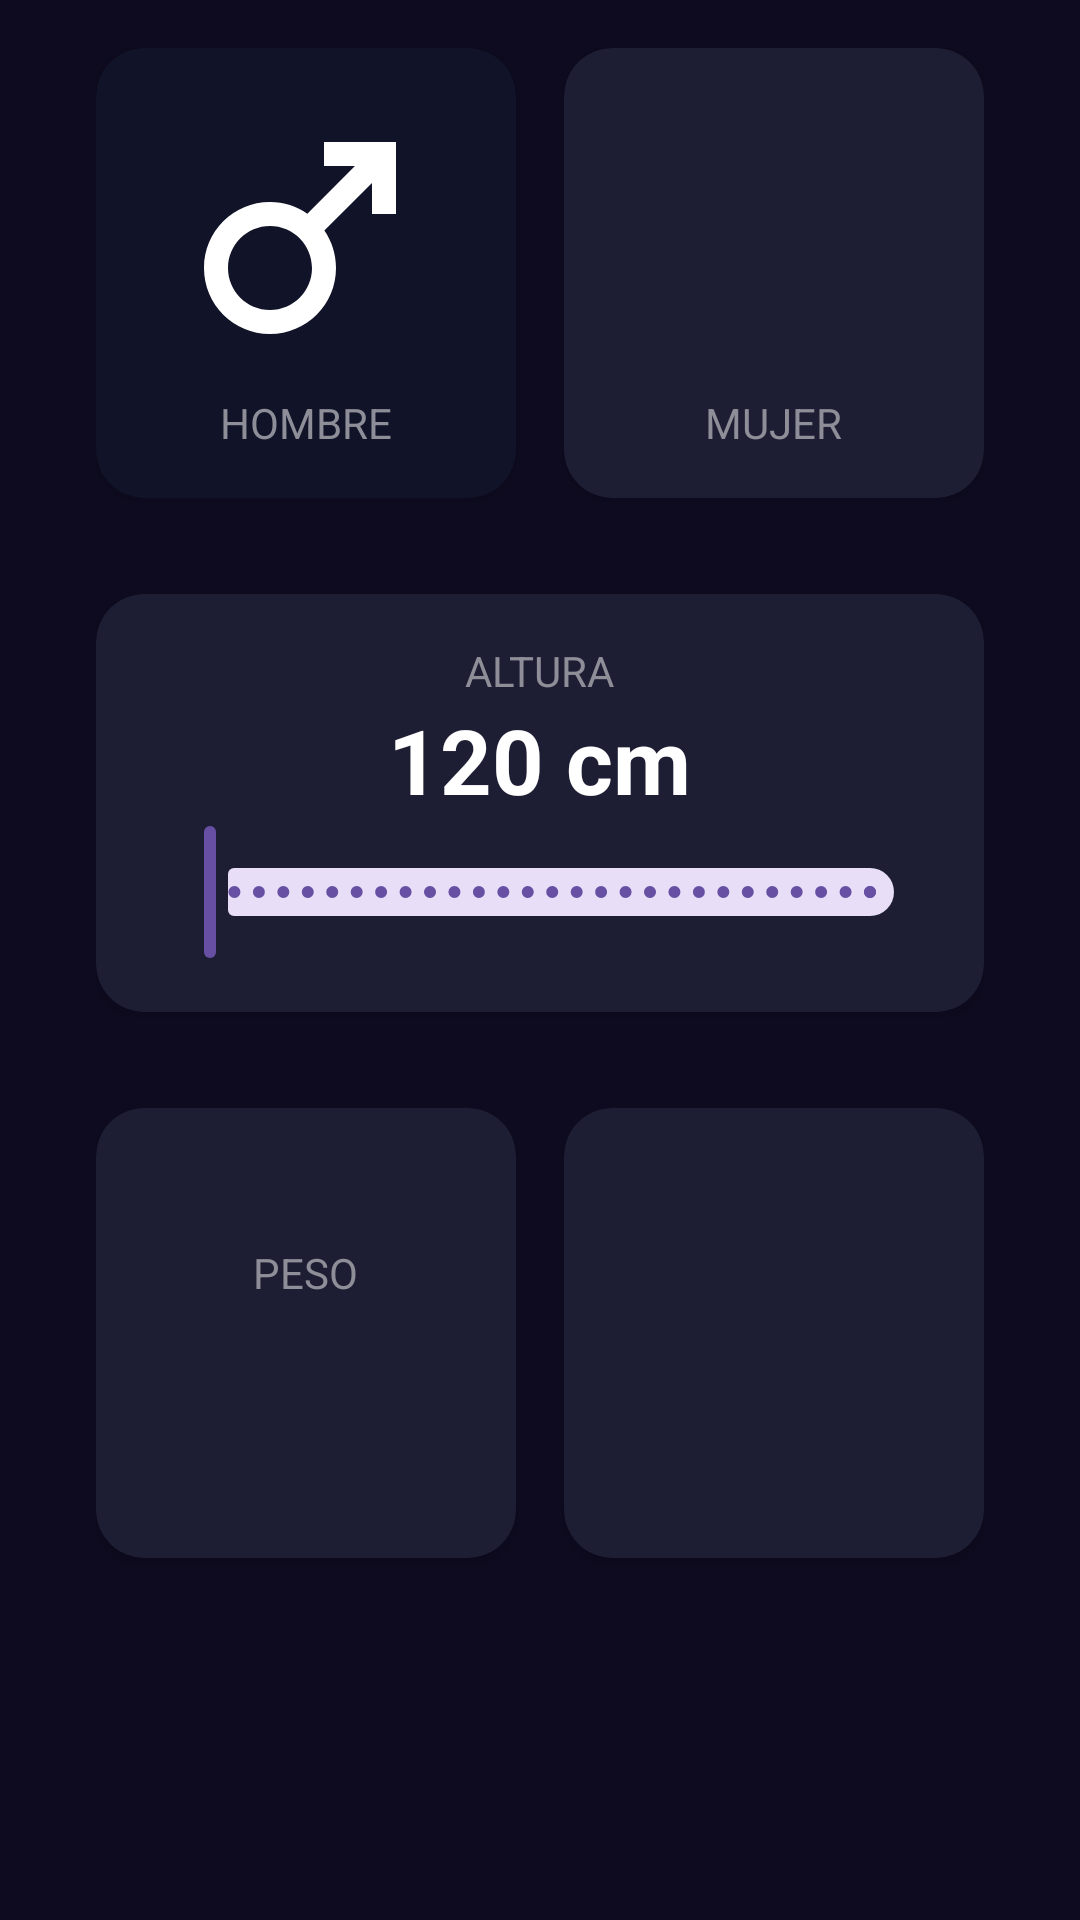

Layout XML and referenced resources for this Android screen:
<!-- AndroidManifest.xml: application theme Theme.MyFirstApp -->
<!-- res/layout/activity_imc_calculator.xml -->
<?xml version="1.0" encoding="utf-8"?>
<androidx.constraintlayout.widget.ConstraintLayout xmlns:android="http://schemas.android.com/apk/res/android"
    xmlns:app="http://schemas.android.com/apk/res-auto"
    xmlns:tools="http://schemas.android.com/tools"
    android:layout_width="match_parent"
    android:layout_height="match_parent"
    android:background="@color/background_app"
    android:paddingHorizontal="32dp"
    android:paddingVertical="16dp"
    tools:context=".andoidMaster.imcCalulator.ImcCalculatorActivity">

    <androidx.cardview.widget.CardView
        android:id="@+id/viewMale"
        android:layout_width="0dp"
        android:layout_height="150dp"
        android:layout_marginEnd="16dp"
        app:cardBackgroundColor="@color/background_component_selected"
        app:cardCornerRadius="16dp"
        app:layout_constraintEnd_toStartOf="@+id/viewFemale"
        app:layout_constraintStart_toStartOf="parent"
        app:layout_constraintTop_toTopOf="parent">

        <androidx.appcompat.widget.LinearLayoutCompat
            android:layout_width="match_parent"
            android:layout_height="match_parent"
            android:gravity="center"
            android:orientation="vertical">

            <ImageView
                android:layout_width="100dp"
                android:layout_height="100dp"
                android:src="@drawable/ic_male"
                app:tint="@color/white" />

            <TextView
                android:layout_width="wrap_content"
                android:layout_height="wrap_content"
                android:text="@string/male"
                android:textAllCaps="true"
                android:textColor="@color/title_text" />
        </androidx.appcompat.widget.LinearLayoutCompat>

    </androidx.cardview.widget.CardView>

    <androidx.cardview.widget.CardView
        android:id="@+id/viewFemale"
        android:layout_width="0dp"
        android:layout_height="150dp"
        app:cardBackgroundColor="@color/background_component"
        app:cardCornerRadius="16dp"
        app:layout_constraintEnd_toEndOf="parent"
        app:layout_constraintStart_toEndOf="@+id/viewMale"
        app:layout_constraintTop_toTopOf="parent">

        <androidx.appcompat.widget.LinearLayoutCompat
            android:layout_width="match_parent"
            android:layout_height="match_parent"
            android:gravity="center"
            android:orientation="vertical">

            <ImageView
                android:layout_width="100dp"
                android:layout_height="100dp"
                android:src="@drawable/ic_female"
                app:tint="@color/white" />

            <TextView
                android:layout_width="wrap_content"
                android:layout_height="wrap_content"
                android:text="@string/female"
                android:textAllCaps="true"
                android:textColor="@color/title_text" />
        </androidx.appcompat.widget.LinearLayoutCompat>
    </androidx.cardview.widget.CardView>

    <androidx.cardview.widget.CardView
        android:id="@+id/viewHeight"
        android:layout_width="0dp"
        android:layout_height="wrap_content"
        android:layout_marginTop="32dp"
        app:cardBackgroundColor="@color/background_component"
        app:cardCornerRadius="16dp"
        app:layout_constraintEnd_toEndOf="parent"
        app:layout_constraintStart_toStartOf="parent"
        app:layout_constraintTop_toBottomOf="@+id/viewMale">

        <androidx.appcompat.widget.LinearLayoutCompat
            android:layout_width="match_parent"
            android:layout_height="wrap_content"
            android:layout_margin="16dp"
            android:gravity="center"
            android:orientation="vertical">

            <TextView
                android:layout_width="wrap_content"
                android:layout_height="wrap_content"
                android:text="@string/height"
                android:textAllCaps="true"
                android:textColor="@color/title_text" />

            <TextView
                android:id="@+id/tvHeight"
                android:layout_width="wrap_content"
                android:layout_height="wrap_content"
                android:text="120 cm"
                android:textColor="@color/white"
                android:textSize="30sp"
                android:textStyle="bold" />

            <com.google.android.material.slider.RangeSlider
                android:id="@+id/rsHeight"
                android:layout_width="match_parent"
                android:layout_height="wrap_content"
                android:contentDescription="Seleccione un rango de altura"
                android:stepSize="1"
                android:valueFrom="120"
                android:valueTo="200" />

        </androidx.appcompat.widget.LinearLayoutCompat>

    </androidx.cardview.widget.CardView>

    <androidx.cardview.widget.CardView
        android:id="@+id/viewWeight"
        android:layout_width="0dp"
        android:layout_height="150dp"
        android:layout_marginTop="32dp"
        android:layout_marginEnd="16dp"
        app:cardBackgroundColor="@color/background_component"
        app:cardCornerRadius="16dp"
        app:layout_constraintEnd_toStartOf="@+id/viewAge"
        app:layout_constraintStart_toStartOf="parent"
        app:layout_constraintTop_toBottomOf="@+id/viewHeight">

        <LinearLayout
            android:layout_width="match_parent"
            android:layout_height="match_parent"
            android:gravity="center"
            android:orientation="vertical">

            <TextView
                android:layout_width="wrap_content"
                android:layout_height="wrap_content"
                android:text="@string/weight"
                android:textAllCaps="true"
                android:textColor="@color/title_text" />

            <TextView
                android:layout_width="wrap_content"
                android:layout_height="wrap_content"
                tools:text="60"
                android:textColor="@color/white"
                android:textSize="30sp"
                android:textStyle="bold" />

        </LinearLayout>

    </androidx.cardview.widget.CardView>

    <androidx.cardview.widget.CardView
        android:id="@+id/viewAge"
        android:layout_width="0dp"
        android:layout_height="150dp"
        android:layout_marginTop="32dp"
        app:cardBackgroundColor="@color/background_component"
        app:cardCornerRadius="16dp"
        app:layout_constraintEnd_toEndOf="parent"
        app:layout_constraintStart_toEndOf="@+id/viewWeight"
        app:layout_constraintTop_toBottomOf="@+id/viewHeight">

    </androidx.cardview.widget.CardView>


</androidx.constraintlayout.widget.ConstraintLayout>
<!-- resources referenced by this layout -->
<resources>
  <color name="background_app">#0E0B20</color>
  <color name="background_component">#1D1E33</color>
  <color name="background_component_selected">#FF111328</color>
  <color name="title_text">#FF8D8E98</color>
  <color name="white">#FFFFFFFF</color>
  <!-- drawable ic_male (drawable) -->
  <vector android:height="800dp" android:tint="#000000"
      android:viewportHeight="25" android:viewportWidth="25"
      android:width="800dp" xmlns:android="http://schemas.android.com/apk/res/android">
      <path android:fillColor="@android:color/white" android:pathData="M9.5,11c1.93,0 3.5,1.57 3.5,3.5S11.43,18 9.5,18S6,16.43 6,14.5S7.57,11 9.5,11zM9.5,9C6.46,9 4,11.46 4,14.5S6.46,20 9.5,20s5.5,-2.46 5.5,-5.5c0,-1.16 -0.36,-2.23 -0.97,-3.12L18,7.42V10h2V4h-6v2h2.58l-3.97,3.97C11.73,9.36 10.66,9 9.5,9z"/>
  </vector>
  <string name="female">Mujer</string>
  <string name="height">Altura</string>
  <string name="male">Hombre</string>
  <string name="weight">Peso</string>
  <style name="Theme.MyFirstApp" parent="Base.Theme.MyFirstApp" />
  <style name="Base.Theme.MyFirstApp" parent="Theme.Material3.DayNight.NoActionBar">
          
          
      </style>
</resources>
